Dataset: Dataset (GitHub, yokefuan/ImageClassificationPrj). Classes: chicken rice, hokkien noodles, ice kacang.

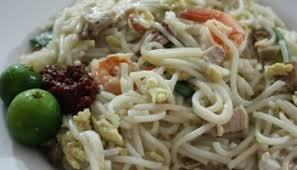
Label: hokkien noodles

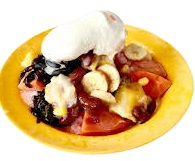
Label: ice kacang

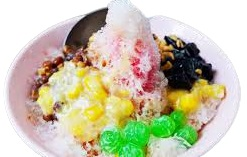
Label: ice kacang

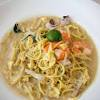
Label: hokkien noodles

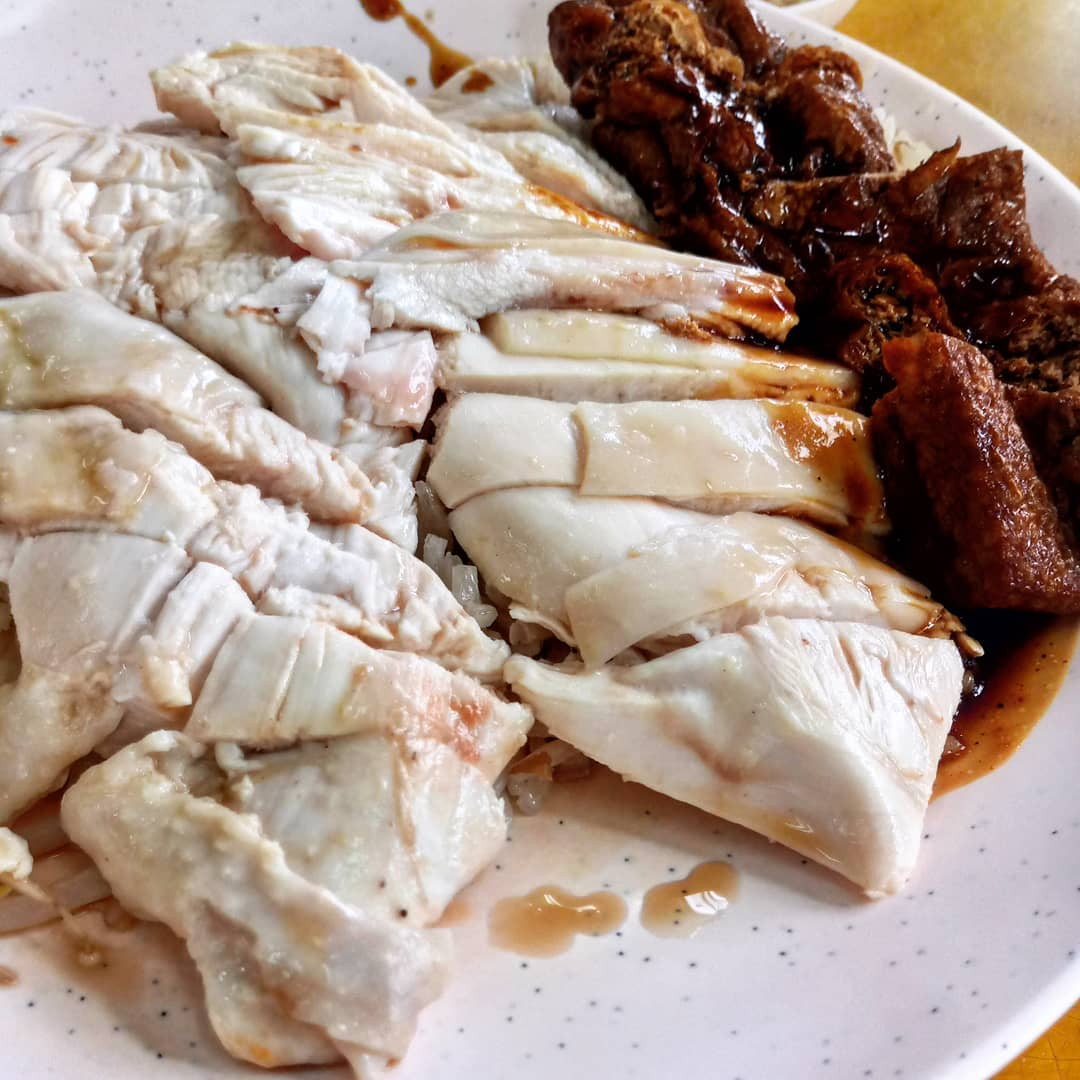
Label: chicken rice

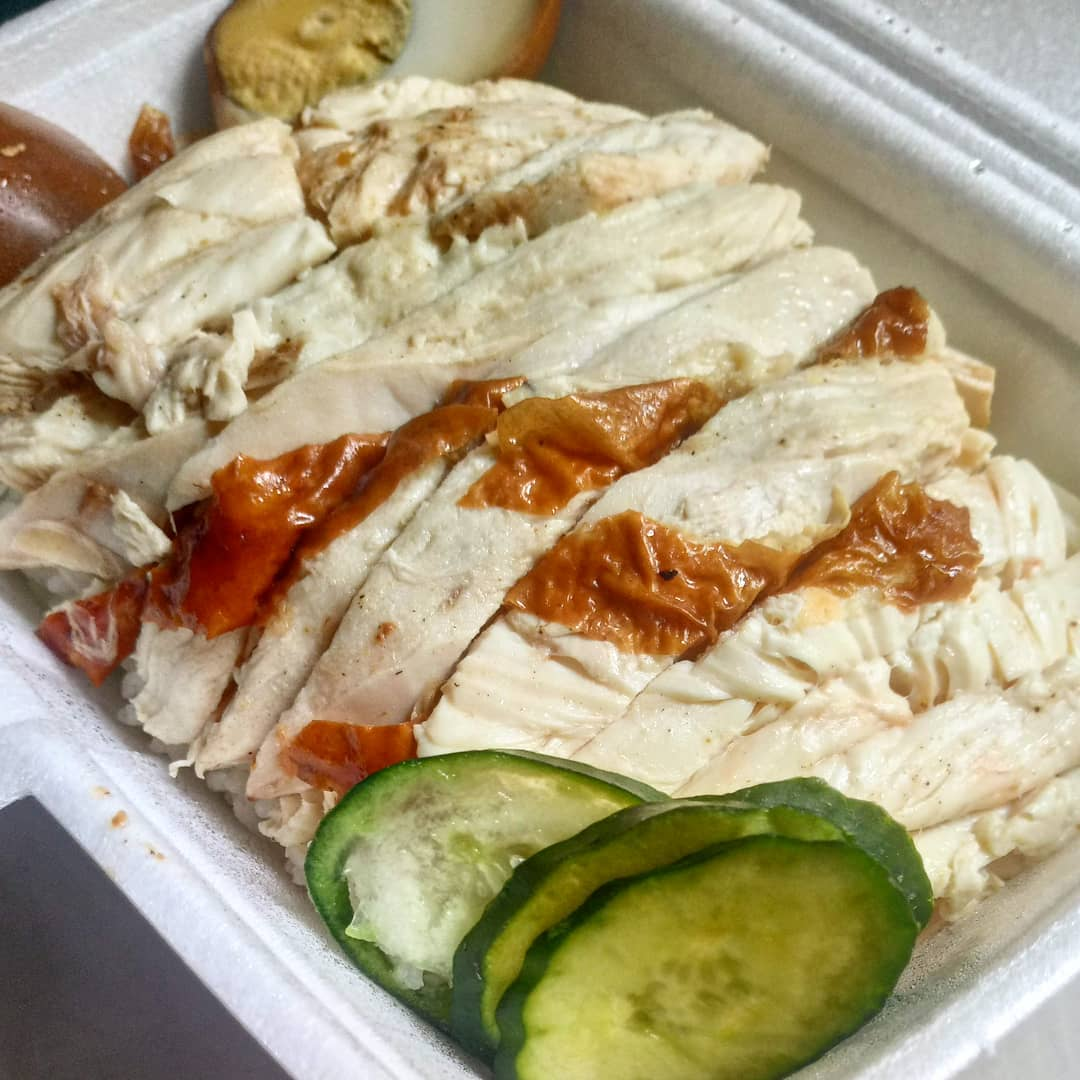
Label: chicken rice
